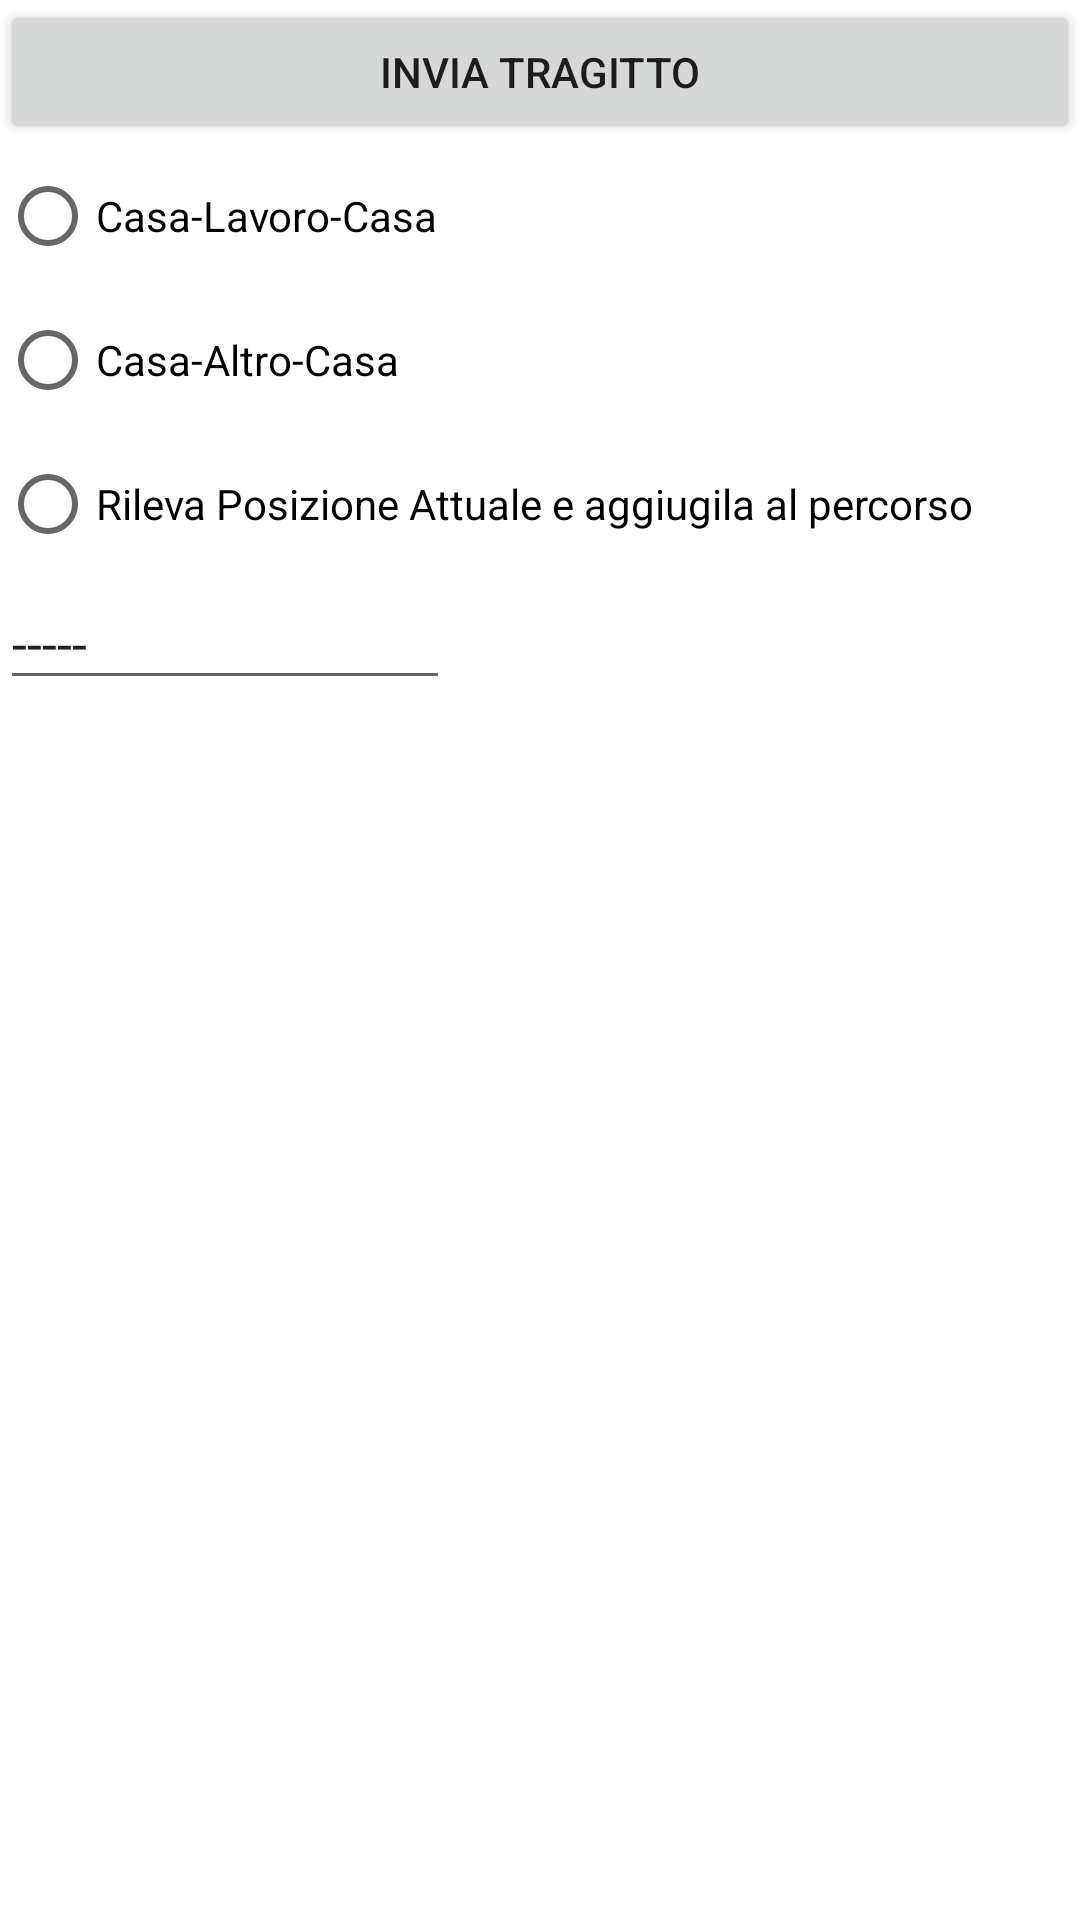

Here is an Android app screen rendered from its layout file. Give the layout XML and the strings, colors and styles it references.
<!-- AndroidManifest.xml: fallback theme Theme.MaterialComponents.DayNight.NoActionBar -->
<!-- res/layout/tragitto.xml -->
<?xml version="1.0" encoding="utf-8"?>
<LinearLayout xmlns:android="http://schemas.android.com/apk/res/android"
    android:layout_width="fill_parent"
    android:layout_height="fill_parent"
    android:orientation="vertical" >

    <Button
        android:id="@+id/but4"
        android:layout_width="fill_parent"
        android:layout_height="wrap_content"
        android:minWidth="150dp"
        android:onClick="sendtragitto"
        android:text="Invia Tragitto" />

<RadioGroup 
	android:id="@+id/RadioGroup01" 
	android:layout_width="wrap_content" 
	android:layout_height="wrap_content">

<RadioButton android:text="Casa-Lavoro-Casa" android:id="@+id/RB01" android:layout_width="wrap_content" android:layout_height="wrap_content"></RadioButton>
<RadioButton android:text="Casa-Altro-Casa" android:id="@+id/RB02" android:layout_width="wrap_content" android:layout_height="wrap_content"></RadioButton>
<RadioButton android:text="Rileva Posizione Attuale e aggiugila al percorso" android:id="@+id/RB03" android:layout_width="wrap_content" android:layout_height="wrap_content"></RadioButton>

</RadioGroup>

<EditText
android:id="@+id/posizoneattuale"
android:layout_width="wrap_content"
android:text="-----"
android:layout_height="wrap_content" 
android:layout_centerHorizontal="true" 
android:layout_centerVertical="true" 
android:minWidth="150dp">
</EditText>

</LinearLayout>
<!-- resources referenced by this layout -->
<resources>

</resources>
